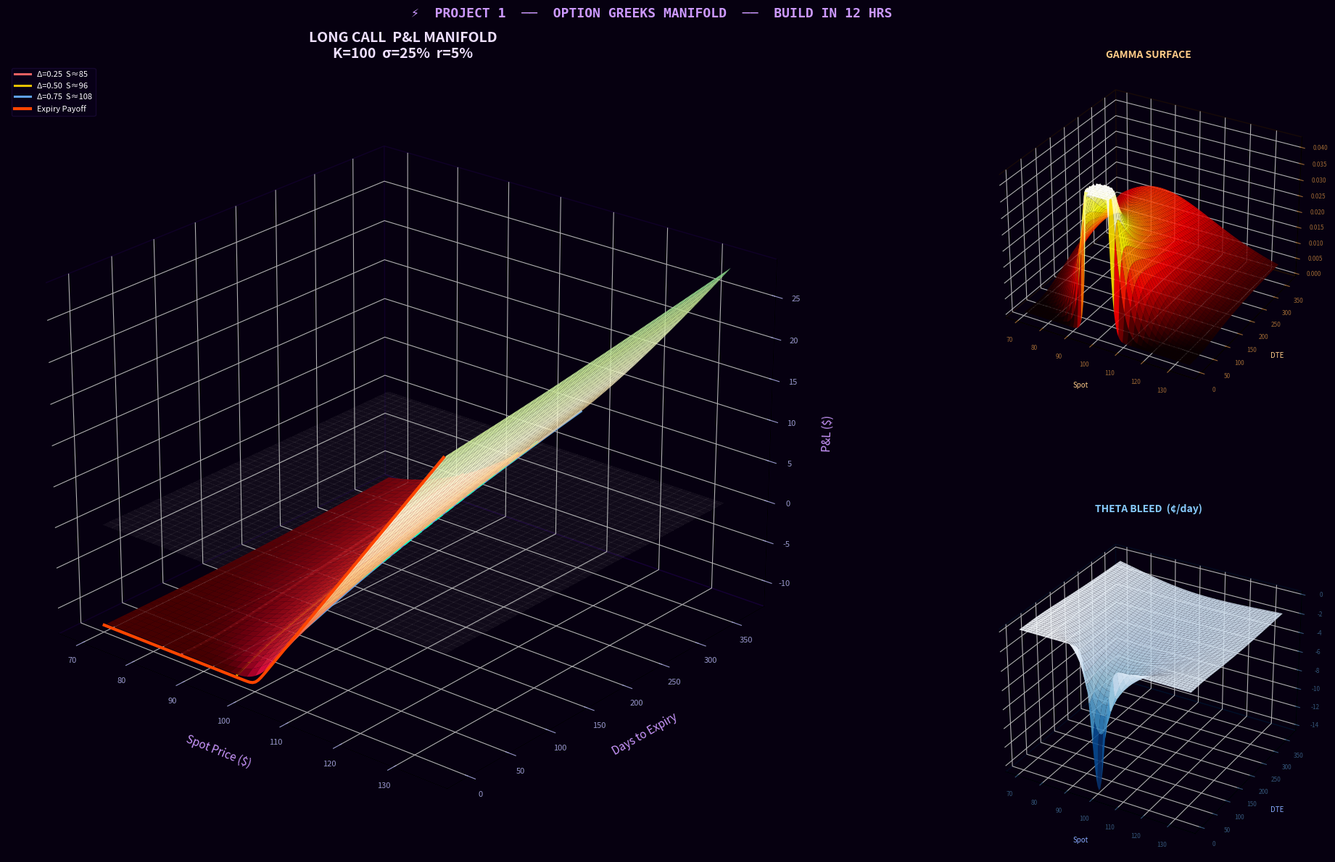

The matplotlib source for this figure: (Note: this script raises an exception after producing the figure.)
import numpy as np
import matplotlib.pyplot as plt
import matplotlib.colors as mcolors
import matplotlib.gridspec as gridspec
from mpl_toolkits.mplot3d import Axes3D
from mpl_toolkits.mplot3d.art3d import Poly3DCollection
from scipy.stats import norm
from matplotlib.colors import LightSource

np.random.seed(42)

# ── Black-Scholes machinery ──────────────────────────────────────────────────
def bs(S, K, T, r, sigma, cp=1):
    T = np.maximum(T, 1e-9)
    d1 = (np.log(S/K) + (r + 0.5*sigma**2)*T) / (sigma*np.sqrt(T))
    d2 = d1 - sigma*np.sqrt(T)
    price = cp*(S*norm.cdf(cp*d1) - K*np.exp(-r*T)*norm.cdf(cp*d2))
    delta = cp*norm.cdf(cp*d1)
    gamma = norm.pdf(d1)/(S*sigma*np.sqrt(T))
    theta = (-(S*norm.pdf(d1)*sigma)/(2*np.sqrt(T)) - cp*r*K*np.exp(-r*T)*norm.cdf(cp*d2))/365
    vega  = S*norm.pdf(d1)*np.sqrt(T)/100
    return price, delta, gamma, theta, vega

# Parameters
K      = 100.0
r      = 0.05
sigma  = 0.25
T0     = 1.0        # initial time to expiry
entry_price, *_ = bs(K, K, T0, r, sigma)  # ATM entry

# Grid: spot × time
spots = np.linspace(70, 135, 120)
times = np.linspace(0.01, T0, 100)
S_g, T_g = np.meshgrid(spots, times)

# P&L surface for long call
price_g, delta_g, gamma_g, theta_g, vega_g = bs(S_g, K, T_g, r, sigma)
pnl_g = price_g - entry_price

# ── Figure layout ─────────────────────────────────────────────────────────────
fig = plt.figure(figsize=(22, 13), facecolor='#060010')
gs  = gridspec.GridSpec(2, 3, figure=fig,
                         left=0.04, right=0.96,
                         top=0.90, bottom=0.06,
                         wspace=0.05, hspace=0.35)

# ── MAIN: 3D PnL surface ──────────────────────────────────────────────────────
ax_main = fig.add_subplot(gs[:, :2], projection='3d')
ax_main.set_facecolor('#060010')

# Lighting for 3D depth
ls = LightSource(azdeg=315, altdeg=45)
rgb = ls.shade(pnl_g, cmap=plt.cm.RdYlGn,
               blend_mode='overlay', vert_exag=0.4,
               vmin=-entry_price, vmax=entry_price*3)

surf = ax_main.plot_surface(S_g, T_g*365, pnl_g,
                             facecolors=rgb,
                             linewidth=0, antialiased=True,
                             alpha=0.93, shade=False)

# Zero P&L plane (breakeven)
S_be, T_be = np.meshgrid(spots, times)
zero_plane  = np.zeros_like(pnl_g)
ax_main.plot_surface(S_be, T_be*365, zero_plane,
                      color='#ffffff', alpha=0.06,
                      linewidth=0, antialiased=False)

# Breakeven contour lifted slightly above the surface
ax_main.contour(S_g, T_g*365, pnl_g, levels=[0],
                zdir='z', colors=['#00ffcc'], linewidths=2.5,
                linestyles='--', offset=None)

# Delta ribbons — vertical slices at key Delta values
for delta_target, col in [(0.25, '#ff6b6b'), (0.50, '#ffd700'), (0.75, '#69b3ff')]:
    # find spot where delta ≈ target at mid-time
    T_mid = T0 / 2
    s_arr = np.linspace(70, 135, 2000)
    _, d_arr, *_ = bs(s_arr, K, T_mid, r, sigma)
    idx = np.argmin(np.abs(d_arr - delta_target))
    s_val = s_arr[idx]
    t_line = np.linspace(0.01, T0, 80)
    p_line, *_ = bs(s_val, K, t_line, r, sigma)
    pnl_line = p_line - entry_price
    ax_main.plot([s_val]*80, t_line*365, pnl_line,
                 color=col, linewidth=2.2, alpha=0.9,
                 label=f'Δ={delta_target:.2f}  S≈{s_val:.0f}')

# Expiry payoff profile on back wall
t_expiry = np.array([0.001]*len(spots))
p_expiry, *_ = bs(spots, K, t_expiry, r, sigma)
pnl_expiry = p_expiry - entry_price
ax_main.plot(spots, np.ones_like(spots)*0.5, pnl_expiry,
             color='#ff4500', linewidth=3, alpha=1.0, label='Expiry Payoff', zorder=10)

# ── Styling main ──────────────────────────────────────────────────────────────
for pane in [ax_main.xaxis.pane, ax_main.yaxis.pane, ax_main.zaxis.pane]:
    pane.fill = False
    pane.set_edgecolor('#1a0040')
ax_main.grid(color='#150030', linewidth=0.5, alpha=0.8)
ax_main.tick_params(colors='#9999cc', labelsize=8)
ax_main.set_xlabel('Spot Price ($)',      color='#cc99ff', fontsize=11, labelpad=12)
ax_main.set_ylabel('Days to Expiry',      color='#cc99ff', fontsize=11, labelpad=12)
ax_main.set_zlabel('P&L ($)',             color='#cc99ff', fontsize=11, labelpad=12)
ax_main.set_title('LONG CALL  P&L MANIFOLD\nK=100  σ=25%  r=5%',
                  color='#eee0ff', fontsize=14, fontweight='bold')
ax_main.legend(loc='upper left', framealpha=0.15, facecolor='#1a0040',
               edgecolor='#6633cc', labelcolor='white', fontsize=8)
ax_main.view_init(elev=24, azim=-50)

# ── RIGHT TOP: Gamma surface ──────────────────────────────────────────────────
ax_g = fig.add_subplot(gs[0, 2], projection='3d')
ax_g.set_facecolor('#060010')
gamma_capped = np.minimum(gamma_g, np.percentile(gamma_g, 98))
surf_g = ax_g.plot_surface(S_g, T_g*365, gamma_capped,
                            cmap='hot', alpha=0.9,
                            linewidth=0, antialiased=True)
ax_g.set_title('GAMMA SURFACE', color='#ffcc88', fontsize=10, fontweight='bold')
ax_g.set_xlabel('Spot', color='#ffcc88', fontsize=7, labelpad=6)
ax_g.set_ylabel('DTE',  color='#ffcc88', fontsize=7, labelpad=6)
ax_g.set_zlabel('Γ',    color='#ffcc88', fontsize=7, labelpad=6)
for pane in [ax_g.xaxis.pane, ax_g.yaxis.pane, ax_g.zaxis.pane]:
    pane.fill = False; pane.set_edgecolor('#2a1500')
ax_g.tick_params(colors='#996633', labelsize=6)
ax_g.view_init(elev=30, azim=-60)

# ── RIGHT BOTTOM: Theta bleed heatmap ────────────────────────────────────────
ax_t = fig.add_subplot(gs[1, 2], projection='3d')
ax_t.set_facecolor('#060010')
theta_surf = theta_g * 100  # in cents
surf_t = ax_t.plot_surface(S_g, T_g*365, theta_surf,
                            cmap='Blues_r', alpha=0.9,
                            linewidth=0, antialiased=True)
ax_t.set_title('THETA BLEED  (¢/day)', color='#88ccff', fontsize=10, fontweight='bold')
ax_t.set_xlabel('Spot', color='#88aaff', fontsize=7, labelpad=6)
ax_t.set_ylabel('DTE',  color='#88aaff', fontsize=7, labelpad=6)
ax_t.set_zlabel('Θ (¢)', color='#88aaff', fontsize=7, labelpad=6)
for pane in [ax_t.xaxis.pane, ax_t.yaxis.pane, ax_t.zaxis.pane]:
    pane.fill = False; pane.set_edgecolor('#001530')
ax_t.tick_params(colors='#335577', labelsize=6)
ax_t.view_init(elev=30, azim=-60)

# ── Title banner ──────────────────────────────────────────────────────────────
fig.text(0.5, 0.96,
         '⚡  PROJECT 1  ──  OPTION GREEKS MANIFOLD  ──  BUILD IN 12 HRS',
         ha='center', va='top', fontsize=13, color='#cc99ff',
         fontfamily='monospace', fontweight='bold')

plt.savefig('outputs/p1_greeks_manifold.png',
            dpi=180, bbox_inches='tight', facecolor='#060010')
print(" Project 1 done → outputs/p1_greeks_manifold.png")
plt.show()
